pico-8 play session: hold → + tap 🅾

[t = 1 s] hold → ~1s, tap 🅾 ~2×
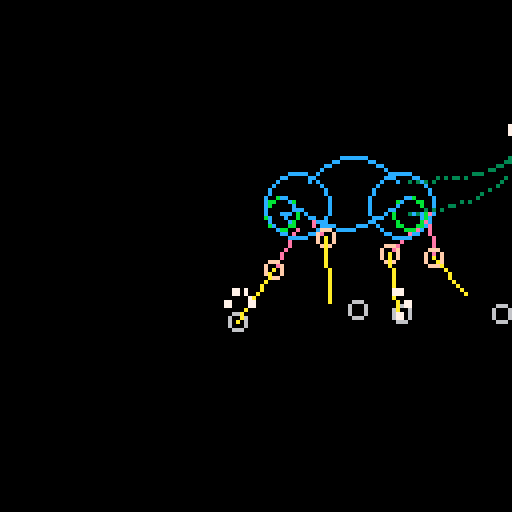
[t = 2 s] hold → ~2s, tap 🅾 ~4×
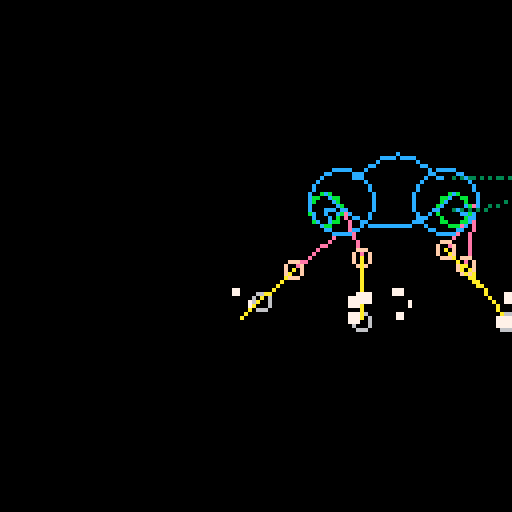
[t = 4 s] hold → ~4s, tap 🅾 ~7×
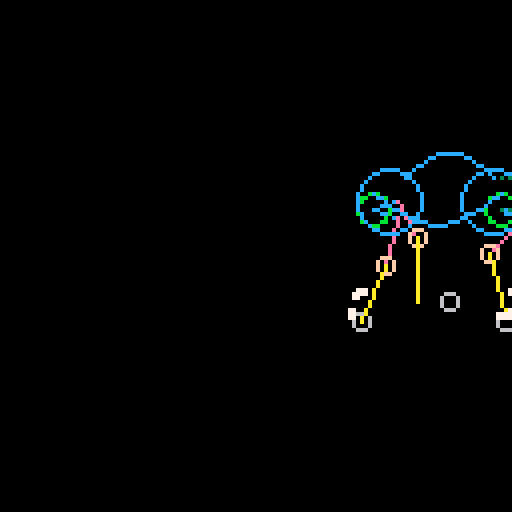
[t = 8 s] hold → ~8s, tap 🅾 ~14×
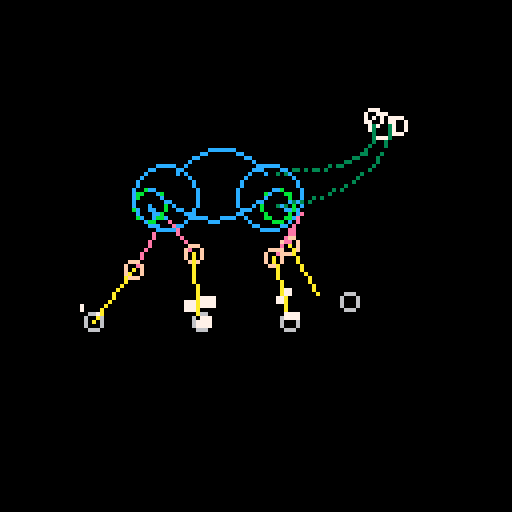

pico-8 cartridge
version 36
__lua__

-- inverse kinematics taken from
-- https://hive.blog/hive-196387/@juecoree/forward-and-reverse-kinematics-for-3r-planar-manipulator

t = 0
floor = 80
particles = {}
animals = {}

function make_camel()
    local body_x = 10
    local body_y_0 = 40
    local body_y = body_y_0

    local head_x = body_x
    local head_y = body_y

    local top_len = 8
    local mid_len = 12
    local bottom_len = 16

    local total_leg_len = top_len + mid_len + bottom_len
    local body_len_r = 16


    local feet = {}
    add(feet, make_foot(body_x, false))
    add(feet, make_foot(body_x + 25, false))
    add(feet, make_foot(body_x + 32, true))
    add(feet, make_foot(body_x + 48, true))

    local legs = {}
    add(legs, make_leg(false))
    add(legs, make_leg(false))
    add(legs, make_leg(true))
    add(legs, make_leg(true))

    return {
        body_x = body_x,
        body_y_0 = body_y_0,
        body_y = body_y,

        head_x = head_x,
        head_y = head_y,

        top_len = top_len,
        mid_len = mid_len,
        bottom_len = bottom_len,
        top_len2 = top_len * top_len,
        mid_len2 = mid_len * mid_len,
        bottom_len2 = bottom_len * bottom_len,

        total_leg_len = total_leg_len,
        total_leg_len_2 = total_leg_len * total_leg_len,

        body_len_r = body_len_r,

        feet = feet,
        legs = legs,
    }
end

function make_foot(x, front)
    return {
        x=x,
        y=floor,
        lerp_r = 0,
        lerp_k = 0,
        lerp_cx = 0,
        target_x = nil,
        target_y = nil,
        front = front,
        stomped_this_cycle = false,
    }
end

function make_leg(front)
    return {
        top_joint = 0,
        mid_joint = 0,
        bottom_joint = 0,

        joint_x = 0,
        joint_y = 0,
        mid_x = 0,
        mid_y = 0,
        foot_x = 0,
        foot_y = 0,
        front = front,
    }
end

function update_foot(animal, foot, vel, body_x, body_y)

    if foot.target_x == nil then
        local d2 = dist2(body_x, body_y, foot.x, foot.y)
        local stretch_factor = 0.64
        if foot.front then
            stretch_factor *= 0.2
        else
            stretch_factor *= 0.6
        end
        --print(sqrt(d2), 64, 10, 8)
        --print(sqrt(total_leg_len_2), 64, 20, 8)
        --local k = 8 * vel
        --if foot.x < body_x and (1.5 / vel) * d2 > stretch_factor * total_leg_len_2 then
        if foot.x < body_x and 0.5 * d2 > stretch_factor * animal.total_leg_len_2 then
        --if body_x - foot.x > k then
            --foot.target_x = body_x + 13 * vel
            local yy = (foot.y - body_y) * (foot.y - body_y)
            local in_front = sqrt(animal.total_leg_len_2 - yy)
            --print(body_y, 10, 10, 7)
            --print(yy, 10, 16, 7)
            --print(total_leg_len_2, 10, 26, 7)
            --print((total_leg_len_2 - yy), 10, 35, 7)
            --print(in_front, 10, 40, 7)
            --foot.target_x = body_x + 13 * vel
            --local hack_factor = 1.5 -- + rnd(1)
            local hack_factor = 1.7
            if foot.front then
                hack_factor *= 1.1
            end
            foot.target_x = body_x + hack_factor * in_front
            foot.target_y = foot.y

            foot.lerp_r = (foot.target_x - foot.x) / 2
            foot.lerp_cx = (foot.target_x + foot.x) / 2
        end
    else
        -- circular lerp
        --foot.x = lerp(foot.target_x, foot.x, 3)
        --foot.y = lerp(foot.target_y, foot.y, 3)

        foot.lerp_k += 0.05
        foot.x = foot.lerp_cx + foot.lerp_r * cos(0.5 - foot.lerp_k)
        foot.y = foot.target_y + 0.25 * foot.lerp_r * sin(0.5 - foot.lerp_k)

        if dist2(foot.x, foot.y, foot.target_x, foot.target_y) < 1 then
            foot.x = foot.target_x
            foot.y = foot.target_y
            foot.lerp_k = 0
            foot.target_x = nil
            foot.target_y = nil

            for i = 0,4 do
                local d = 3
                local theta = rnd()
                add(particles, {
                    x = foot.x + d * cos(theta),
                    y = foot.y + d * sin(theta),
                    yvel = -0.6,
                    size = 3,
                })
            end
        end
    end

    circ(foot.x, foot.y, 2, 6)
    --local exagerated_delta_x = (foot.x - body_x) * 3.5 -- (foot.x - body_x)
    --local ideal_angle = atan2(exagerated_delta_x, foot.y - body_y)
    ----local ideal_angle = atan2(foot.x - body_x, foot.y - body_y)
    ----local ideal_angle = atan2(body_x - foot.x, body_y - foot.y)
    --foot.top_bone_angle = lerp(ideal_angle, foot.top_bone_angle, 3)
end

function update_leg(animal, foot, leg, body_x, body_y, actual_body_x)
    local x_off_end = (foot.x - actual_body_x)
    if leg.front then
        x_off_end = (foot.x - body_x)
    end
    local y_off_end = (foot.y - body_y)

    local gamma = atan2(x_off_end, y_off_end) -- + 0.2 * sin(t / 100)

    local x3_off = ((foot.x - animal.bottom_len * cos(gamma)) - body_x)
    local y3_off = ((foot.y - animal.bottom_len * sin(gamma)) - body_y)

    local x3_off2 = x3_off * x3_off
    local y3_off2 = y3_off * y3_off

    local alpha_num = (x3_off2 + y3_off2 - animal.top_len2 - animal.mid_len2)
    local alpha_denom = (2 * animal.top_len * animal.mid_len)

    --print(alpha_num, 80, 10, 7)
    --print(alpha_denom, 80, 20, 7)

    local alpha = acos(alpha_num / alpha_denom)

    local beta_num = (animal.mid_len * sin(alpha))
    local beta_denom = sqrt(x3_off2 + y3_off2)
    --print(beta_num, 80, 80, 7)
    --print(beta_denom, 80, 90, 7)
    local beta = asin( beta_num / beta_denom)
    --print(beta, 80, 110, 7)
    leg.top_joint = atan2(x3_off, y3_off) - beta
    leg.mid_joint = ( alpha )

    local pos_k = 2

    leg.joint_x = lerp(body_x + animal.top_len * cos(leg.top_joint), leg.joint_x, pos_k)
    leg.joint_y = lerp(body_y + animal.top_len * sin(leg.top_joint), leg.joint_y, pos_k)

    leg.mid_x = lerp(leg.joint_x + animal.mid_len * cos(leg.top_joint - leg.mid_joint), leg.mid_x, pos_k)
    leg.mid_y = lerp(leg.joint_y + animal.mid_len * sin(leg.top_joint - leg.mid_joint), leg.mid_y, pos_k)

    leg.bottom_joint = atan2(foot.x - leg.mid_x, foot.y - leg.mid_y)

    leg.foot_x = lerp(leg.mid_x + animal.bottom_len * cos(leg.bottom_joint), leg.foot_x, pos_k)
    leg.foot_y = lerp(leg.mid_y + animal.bottom_len * sin(leg.bottom_joint), leg.foot_y, pos_k)

    line(body_x, body_y, leg.joint_x, leg.joint_y, 12)
    line(leg.joint_x, leg.joint_y, leg.mid_x, leg.mid_y, 14)
    circ(leg.mid_x, leg.mid_y, 2, 15)
    line(leg.mid_x, leg.mid_y, leg.foot_x, leg.foot_y, 10)
end

function update_animal(animal, t)
    vel = 2 + 0.2 * sin(t / 53)
    animal.body_y = animal.body_y_0 + 6 * vel

    update_foot(animal, animal.feet[1], vel, animal.body_x - animal.body_len_r, animal.body_y)
    update_foot(animal, animal.feet[2], vel, animal.body_x - animal.body_len_r, animal.body_y)
    update_leg(animal, animal.feet[1], animal.legs[1], animal.body_x - animal.body_len_r, animal.body_y, animal.body_x)
    update_leg(animal, animal.feet[2], animal.legs[2], animal.body_x - animal.body_len_r, animal.body_y, animal.body_x)

    update_foot(animal, animal.feet[3], vel, animal.body_x + animal.body_len_r, animal.body_y)
    update_foot(animal, animal.feet[4], vel, animal.body_x + animal.body_len_r, animal.body_y)
    update_leg(animal, animal.feet[3], animal.legs[3], animal.body_x + animal.body_len_r, animal.body_y, animal.body_x)
    update_leg(animal, animal.feet[4], animal.legs[4], animal.body_x + animal.body_len_r, animal.body_y, animal.body_x)

    circ(animal.body_x - animal.body_len_r, animal.body_y, 4, 11)
    circ(animal.body_x + animal.body_len_r, animal.body_y, 4, 11)

    circ(animal.body_x - animal.body_len_r + 4, animal.body_y - 2, 8, 12)
    circ(animal.body_x + animal.body_len_r - 2, animal.body_y - 2, 8, 12)

    for i = 0,2*animal.body_len_r do
        local xx = animal.body_x - animal.body_len_r + i
        pset(xx, animal.body_y - 4 - 8 * sin(i / (4 * animal.body_len_r)), 12)
    end

    for i = 0,2*animal.body_len_r - 10 do
        local xx = animal.body_x - animal.body_len_r + 5 + i + 2 * vel - 2
        pset(xx, animal.body_y - 8 + 6 * sin(i / (4 * animal.body_len_r - 20)), 12)
    end

    animal.head_x = lerp(animal.body_x + 28 + vel * 10, animal.head_x, 3)
    animal.head_y = lerp(animal.body_y - 23 + vel * 2, animal.head_y, 3)
    circ(animal.head_x, animal.head_y, 3, 7)
    circ(animal.head_x+4, animal.head_y, 2, 7)
    circ(animal.head_x-2, animal.head_y-2, 2, 7)

    draw_bezier(animal.body_x + animal.body_len_r, animal.body_y-8, animal.body_x + animal.body_len_r * 2, animal.body_y-8, animal.head_x-2, animal.head_y + 8, animal.head_x-2, animal.head_y, 24, 3)
    draw_bezier(animal.body_x + animal.body_len_r, animal.body_y, animal.body_x + animal.body_len_r * 2, animal.body_y, animal.head_x+2, animal.head_y + 8, animal.head_x+2, animal.head_y, 24, 3)

    --fill_double_bez({
    --    x0 = body_x + body_len_r,
    --    y0 = body_y-8,
    --    x1 = body_x + body_len_r * 2,
    --    y1 = body_y-8, 
    --    x2 = head_x-2,
    --    y2 = head_y + 8,
    --    x3 = head_x-2,
    --    y3 = head_y
    --},
    --{
    --    x0 = body_x + body_len_r,
    --    y0 = body_y,
    --    x1 = body_x + body_len_r * 2,
    --    y1 = body_y, 
    --    x2 = head_x-2,
    --    y2 = head_y + 8,
    --    x3 = head_x-2,
    --    y3 = head_y
    --}, 24, 3)

    --for x = body_x + body_len_r,head_x do
    --    local i = x - (body_x + body_len_r)
    --    local i_norm = i / (head_x - (body_x + body_len_r))
    --    y = body_y + (head_y - body_y) * i_norm
    --    pset(x, y, 3)
    --end

    animal.body_x += vel
    
    wrap = 128 + 74
    if animal.body_x > 128 + 24 then
        animal.head_x -= wrap
        animal.body_x -= wrap
        for i,o in pairs(animal.feet) do
            if o.target_x != nil then
                o.target_x -= wrap
                o.lerp_cx -= wrap
            end
            o.x -= wrap
            --o.y = floor
        end

        for i,o in pairs(animal.legs) do
            o.joint_x -= wrap
            o.foot_x -= wrap
            o.mid_x -= wrap
        end
    end
end

function acos(x)
  local negate = (x < 0 and 1.0 or 0.0)
  x = abs(x)
  local ret = -0.0187293
  ret *= x
  ret += 0.0742610
  ret *= x
  ret -= 0.2121144
  ret *= x
  ret += 1.5707288
  ret *= sqrt(1.0-x)
  ret -= 2 * negate * ret
  local dan_hack = negate * 3.14159265358979 + ret
  return dan_hack / (2 * 3.14159265358979)
end

function asin(x)
  local negate = (x < 0 and 1.0 or 0.0)
  x = abs(x)
  local ret = -0.0187293
  ret *= x
  ret += 0.0742610
  ret *= x
  ret -= 0.2121144
  ret *= x
  ret += 1.5707288
  ret = 3.14159265358979*0.5 - sqrt(1.0 - x)*ret
  local dan_hack = ret - 2 * negate * ret
  return dan_hack / (2 * 3.14159265358979)
end

function draw_bezier(x0, y0, x1, y1, x2, y2, x3, y3, k, col)
    for i = 0,k do
        local t = i/k
        local t2 = t*t
        local t3 = t2*t
        local inv_t = 1-t
        local inv_t2 = inv_t * inv_t
        local inv_t3 = inv_t2 * inv_t
        local k1 = 3*inv_t2*t
        local k2 = 3*inv_t*t2
        local x = inv_t3*x0 + k1*x1 + k2*x2 + t3*x3
        local y = inv_t3*y0 + k1*y1 + k2*y2 + t3*y3
        pset(x, y, col)
    end
end

function fill_double_bez(c0, c1, k, col)
    for i = 0,k do
        local t = i/k
        local t2 = t*t
        local t3 = t2*t
        local inv_t = 1-t
        local inv_t2 = inv_t * inv_t
        local inv_t3 = inv_t2 * inv_t
        local k1 = 3*inv_t2*t
        local k2 = 3*inv_t*t2

        local x0 = inv_t3*c0.x0 + k1*c0.x1 + k2*c0.x2 + t3*c0.x3
        local y0 = inv_t3*c0.y0 + k1*c0.y1 + k2*c0.y2 + t3*c0.y3

        local x1 = inv_t3*c1.x0 + k1*c1.x1 + k2*c1.x2 + t3*c1.x3
        local y1 = inv_t3*c1.y0 + k1*c1.y1 + k2*c1.y2 + t3*c1.y3

        line(x0, y0, x1, y1, col)
    end
end

function dist2(x, y, x2, y2)
    return (x-x2)*(x-x2)+(y-y2)*(y-y2)
end

function lerp(x, x0, k)
    return (x + (k-1)*x0) / k
end

function lerp_angle(x, x0, k)
    return lerp(x + 1, x0 + 1, k) - 1
end

local camel = make_camel()

::_::
cls(0)

t += 1
update_animal(camel, t)

for i,p in pairs(particles) do
    p.yvel += 0.04
    p.y += p.yvel
    p.size = p.size * 0.9
    if p.size < 0.01 or p.yvel > 0.1 then
        del(particles, p)
    end

    local half_size = p.size * 0.5
    rectfill(p.x -half_size, p.y - half_size, p.x + half_size, p.y + half_size, 7)
end

flip()
goto _
__gfx__
00000000000000000000000000000000000000000000000000000000000000000000000000000000000000000000000000000000000000000000000000000000
00000000000000000000000000000000000000000000000000000000000000000000000000000000000000000000000000000000000000000000000000000000
00700700000000000000000000000000000000000000000000000000000000000000000000000000000000000000000000000000000000000000000000000000
00077000000000000000000000000000000000000000000000000000000000000000000000000000000000000000000000000000000000000000000000000000
00077000000000000000000000000000000000000000000000000000000000000000000000000000000000000000000000000000000000000000000000000000
00700700000000000000000000000000000000000000000000000000000000000000000000000000000000000000000000000000000000000000000000000000
